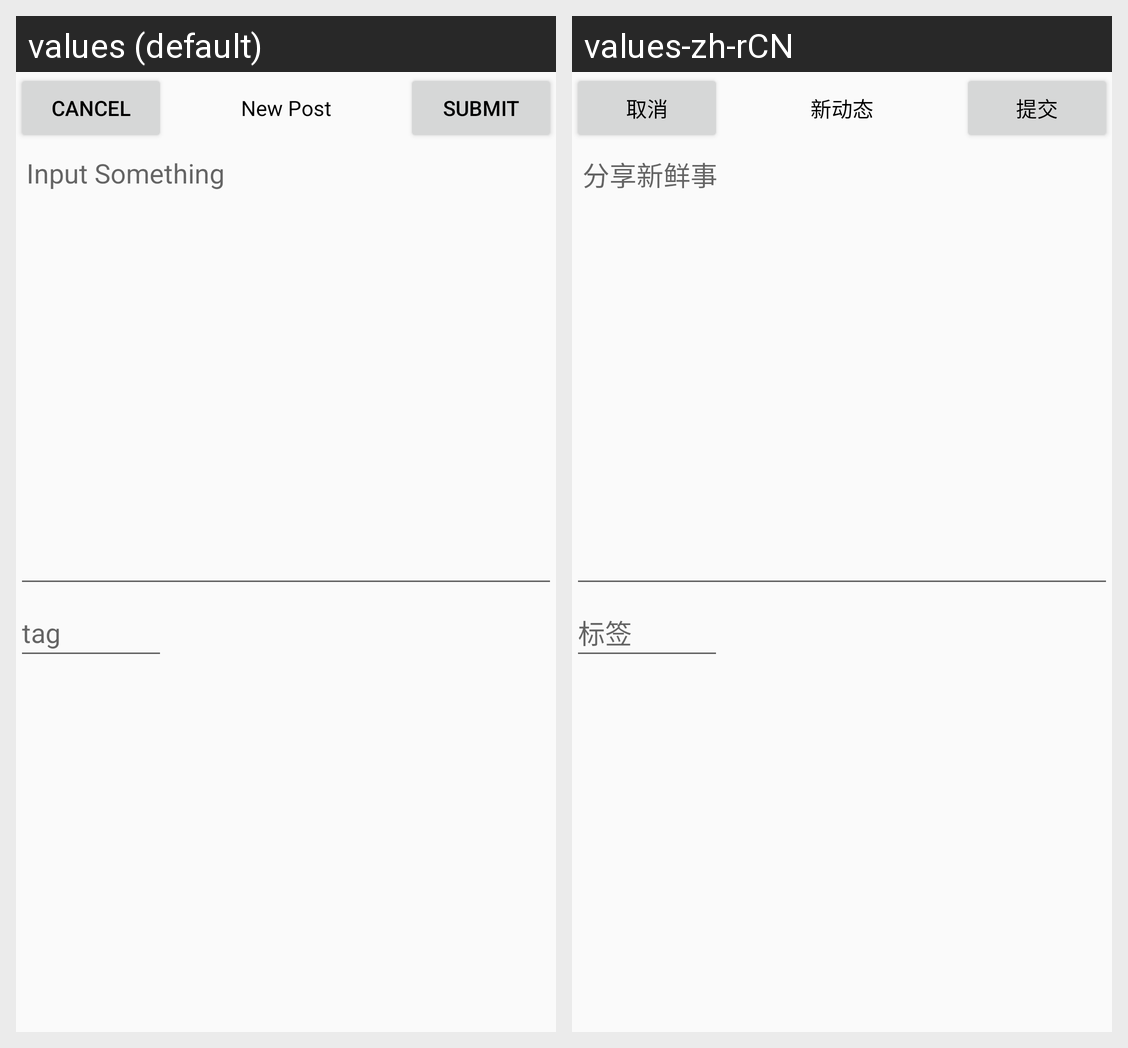

Locale-by-locale string values for the Android screen shown in this grid:
Android screen res/layout/activity_post.xml rendered under 2 locales, left to right: values (default), values-zh-rCN. Device: Nexus 5 (rendered at 1080×1920; each locale shown at half size, 540×960, under a caption strip naming it); theme Theme.Houry.
Strings drawn on this screen, with the default value and each locale's value (text and hints the layout hard-codes, and strings that could not be matched under every locale, appear in the picture but are not listed):

post_cancel
  values: Cancel
  values-zh-rCN: 取消

post_new
  values: New Post
  values-zh-rCN: 新动态

post_submit
  values: Submit
  values-zh-rCN: 提交

post_input_hint
  values: Input Something
  values-zh-rCN: 分享新鲜事

post_tag_hint
  values: tag
  values-zh-rCN: 标签
